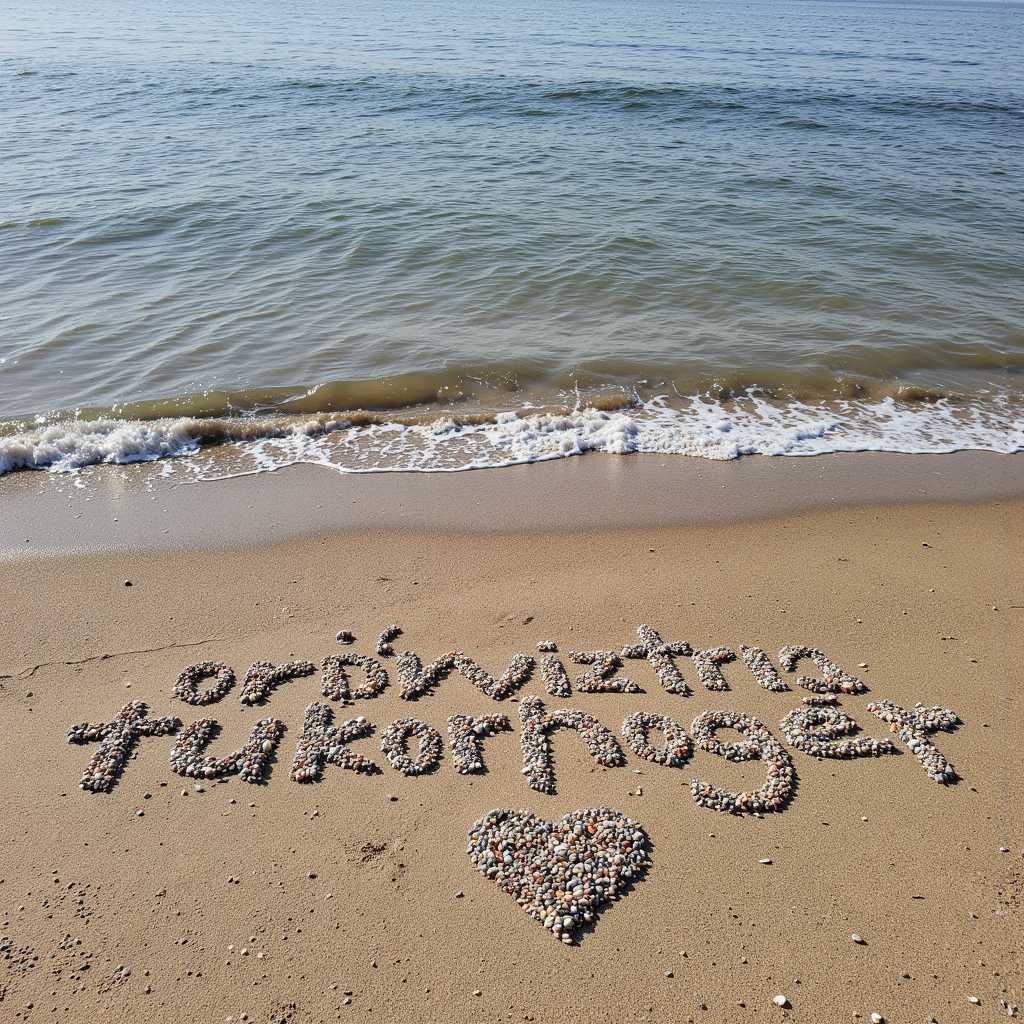
Generation parameters embedded in this image by AUTOMATIC1111 Stable Diffusion web UI or a fork of it (Forge, ...) (PNG 'parameters' text chunk):
a beach with the following inscription made of pebbles: Árvíztűrő tükörfúrógép
Negative prompt: 
Steps: 30, Sampler: dpmpp_2m_sgm_uniform, Seed: 847278964016490, Model: flux\fluxmania_V.safetensors, Model hash: 8ae0583b06, VAE: flux-vae-ae.safetensors, VAE hash: afc8e28272, Hashes: {"model": "8ae0583b06", "vae": "afc8e28272"}